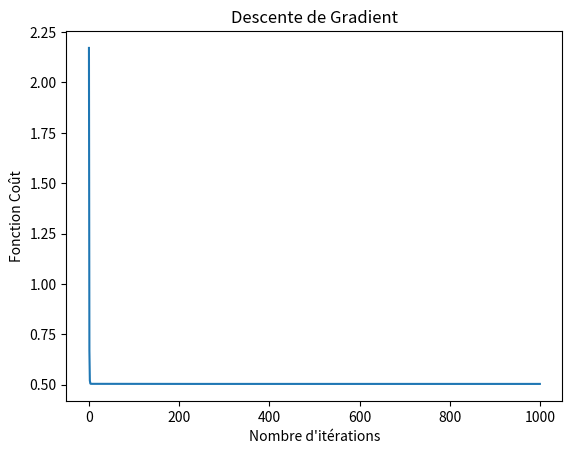

The script that saved this image:
# La descente de gradient :
import numpy as np
import matplotlib.pyplot as plt

def fonction_cout(X, y, theta):
    n = len(y)
    predictions = X.dot(theta)
    cout = (1 / (2 * n)) * np.sum(np.square(predictions - y))
    return cout


def gradient(X, y, theta):
    m = len(y)
    return (1 / m) * X.T.dot(X.dot(theta) - y)


def descente_gradient(X, y, theta, alpha, n_iterations):
    j_historique = np.zeros((n_iterations, 1))
    for i in range(n_iterations):
        gradient_theta = gradient(X, y, theta)
        theta = theta - alpha * gradient_theta
        j_historique[i] = fonction_cout(X, y, theta)
    return theta, j_historique


np.random.seed(0)
n_observation = 100
X = np.linspace(0, 10, n_observation).reshape((n_observation, 1))
y = X + np.random.randn(n_observation, 1)

X_biais = np.c_[np.ones((n_observation, 1)), X]

alpha = 0.02
n_iterations = 1000

theta_init = np.array([[0], [0]])

theta_final, j_historique = descente_gradient(X_biais, y, theta_init, alpha, n_iterations)

print("Paramètres finaux (theta):", theta_final) # [[0.20804923][0.9703308 ]]
plt.plot(range(n_iterations), j_historique,)
plt.xlabel('Nombre d\'itérations')
plt.ylabel('Fonction Coût')
plt.title('Descente de Gradient')
plt.show()

def calcul_perfformence ( Ypred , Y ) :
    n = len(Y)
    A = 0
    B = 0
    for i in range(n) :
        A += (Ypred[i] - Y[i] ) ** 2
        B += (Ypred[i] - np.mean(Y) ) ** 2
    r = 1 - A/B
    return r

# coef_det = calcul_perfformence(prediction , y)
# print(f"La perfremence de votre model de regression liniaire est : {coef_det}")